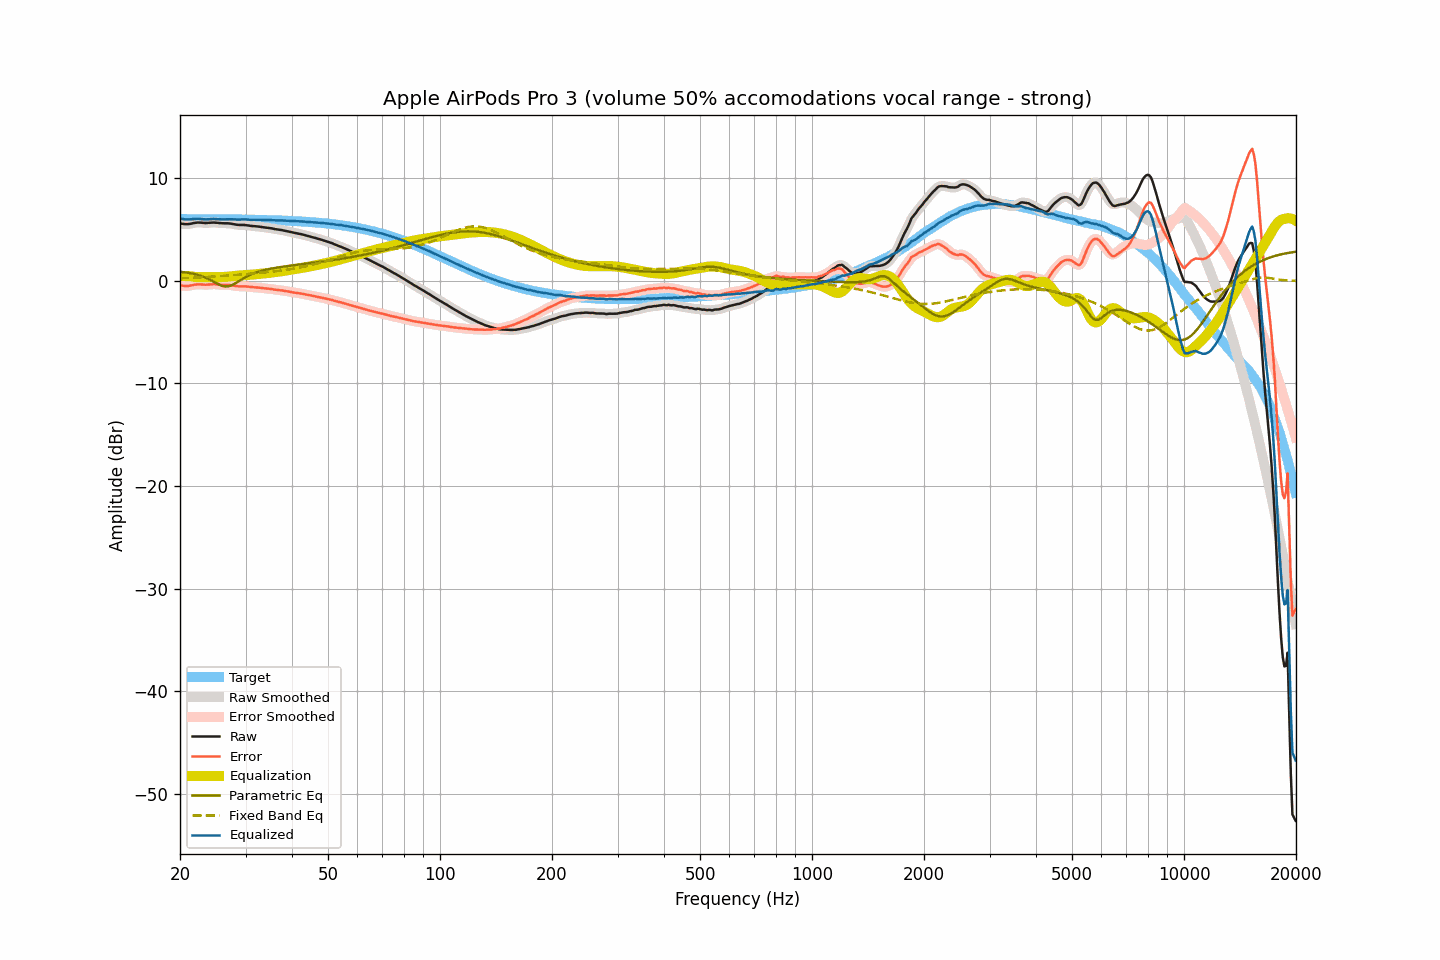

The file beside this chart, header and first rows:
frequency, raw, smoothed, error, error_smoothed, equalization, parametric_eq, fixed_band_eq, equalized_raw, equalized_smoothed, target
20.00, 5.60, 5.60, -0.43, -0.43, 0.47, 0.89, 0.25, 6.07, 6.07, 6.03
20.20, 5.57, 5.57, -0.46, -0.46, 0.48, 0.87, 0.26, 6.04, 6.04, 6.03
20.40, 5.55, 5.54, -0.48, -0.48, 0.47, 0.85, 0.26, 6.02, 6.02, 6.03
20.61, 5.53, 5.53, -0.50, -0.50, 0.47, 0.83, 0.27, 6.00, 6.00, 6.03
20.81, 5.53, 5.52, -0.50, -0.50, 0.47, 0.81, 0.28, 5.99, 5.99, 6.03
21.02, 5.53, 5.53, -0.50, -0.50, 0.46, 0.79, 0.28, 5.99, 5.99, 6.03
21.23, 5.55, 5.55, -0.48, -0.48, 0.45, 0.76, 0.29, 6.00, 6.00, 6.03
21.44, 5.58, 5.58, -0.45, -0.45, 0.44, 0.73, 0.30, 6.02, 6.02, 6.02
21.66, 5.62, 5.61, -0.41, -0.41, 0.41, 0.70, 0.31, 6.03, 6.03, 6.02
21.87, 5.65, 5.65, -0.38, -0.38, 0.39, 0.67, 0.31, 6.04, 6.04, 6.02
22.09, 5.67, 5.67, -0.36, -0.35, 0.37, 0.63, 0.32, 6.04, 6.04, 6.02
22.31, 5.69, 5.68, -0.33, -0.34, 0.36, 0.59, 0.33, 6.05, 6.04, 6.02
22.54, 5.69, 5.68, -0.33, -0.34, 0.35, 0.54, 0.34, 6.04, 6.04, 6.02
22.76, 5.68, 5.68, -0.34, -0.34, 0.35, 0.49, 0.35, 6.03, 6.03, 6.02
22.99, 5.66, 5.66, -0.36, -0.36, 0.35, 0.44, 0.35, 6.01, 6.01, 6.02
23.22, 5.65, 5.65, -0.37, -0.37, 0.35, 0.37, 0.36, 6.00, 6.00, 6.02
23.45, 5.64, 5.64, -0.38, -0.37, 0.36, 0.31, 0.37, 5.99, 6.00, 6.02
23.69, 5.65, 5.65, -0.37, -0.37, 0.36, 0.24, 0.38, 6.00, 6.00, 6.02
23.92, 5.66, 5.66, -0.36, -0.36, 0.35, 0.16, 0.39, 6.01, 6.01, 6.01
24.16, 5.67, 5.67, -0.35, -0.34, 0.35, 0.08, 0.40, 6.02, 6.02, 6.01
24.40, 5.68, 5.68, -0.33, -0.33, 0.35, -0.00, 0.41, 6.02, 6.02, 6.01
24.65, 5.69, 5.68, -0.32, -0.33, 0.34, -0.09, 0.42, 6.03, 6.03, 6.01
24.89, 5.68, 5.68, -0.33, -0.33, 0.35, -0.18, 0.43, 6.02, 6.02, 6.01
25.14, 5.67, 5.66, -0.34, -0.34, 0.35, -0.26, 0.44, 6.02, 6.01, 6.01
25.39, 5.65, 5.65, -0.36, -0.36, 0.36, -0.34, 0.45, 6.00, 6.00, 6.01
25.65, 5.63, 5.63, -0.38, -0.38, 0.36, -0.41, 0.46, 5.99, 5.99, 6.01
25.91, 5.62, 5.62, -0.39, -0.39, 0.37, -0.48, 0.47, 5.99, 5.99, 6.00
26.16, 5.61, 5.61, -0.40, -0.39, 0.38, -0.51, 0.48, 5.99, 5.99, 6.00
26.43, 5.61, 5.61, -0.39, -0.39, 0.39, -0.55, 0.50, 6.00, 6.00, 6.00
26.69, 5.61, 5.61, -0.39, -0.39, 0.40, -0.54, 0.51, 6.00, 6.00, 6.00
26.96, 5.61, 5.60, -0.39, -0.39, 0.41, -0.53, 0.52, 6.02, 6.01, 6.00
27.23, 5.59, 5.59, -0.41, -0.41, 0.42, -0.48, 0.53, 6.01, 6.01, 6.00
27.50, 5.57, 5.57, -0.43, -0.43, 0.44, -0.43, 0.54, 6.01, 6.01, 5.99
27.77, 5.54, 5.54, -0.45, -0.46, 0.46, -0.36, 0.56, 5.99, 5.99, 5.99
28.05, 5.51, 5.51, -0.48, -0.48, 0.48, -0.27, 0.57, 5.98, 5.98, 5.99
28.33, 5.48, 5.48, -0.51, -0.51, 0.49, -0.18, 0.58, 5.97, 5.97, 5.99
28.62, 5.46, 5.46, -0.53, -0.53, 0.51, -0.08, 0.59, 5.97, 5.97, 5.99
28.90, 5.45, 5.45, -0.54, -0.53, 0.52, 0.02, 0.61, 5.97, 5.97, 5.98
29.19, 5.45, 5.45, -0.53, -0.53, 0.53, 0.11, 0.62, 5.98, 5.98, 5.98
29.48, 5.45, 5.45, -0.53, -0.53, 0.54, 0.21, 0.63, 5.99, 5.99, 5.98
29.78, 5.45, 5.44, -0.53, -0.53, 0.55, 0.30, 0.65, 6.00, 5.99, 5.98
30.08, 5.43, 5.43, -0.55, -0.54, 0.56, 0.39, 0.66, 5.99, 5.99, 5.97
30.38, 5.41, 5.41, -0.56, -0.56, 0.57, 0.47, 0.67, 5.98, 5.98, 5.97
30.68, 5.39, 5.38, -0.58, -0.58, 0.58, 0.54, 0.69, 5.97, 5.96, 5.97
30.99, 5.36, 5.36, -0.61, -0.60, 0.59, 0.62, 0.70, 5.95, 5.96, 5.96
31.30, 5.35, 5.34, -0.61, -0.62, 0.61, 0.68, 0.71, 5.95, 5.95, 5.96
31.61, 5.33, 5.33, -0.63, -0.63, 0.62, 0.74, 0.73, 5.95, 5.95, 5.96
31.93, 5.32, 5.32, -0.64, -0.64, 0.64, 0.80, 0.74, 5.96, 5.96, 5.96
32.24, 5.31, 5.30, -0.65, -0.65, 0.65, 0.85, 0.75, 5.96, 5.96, 5.95
32.57, 5.29, 5.29, -0.66, -0.66, 0.67, 0.90, 0.77, 5.96, 5.96, 5.95
32.89, 5.27, 5.26, -0.68, -0.68, 0.68, 0.95, 0.78, 5.95, 5.95, 5.94
33.22, 5.24, 5.24, -0.70, -0.70, 0.70, 0.99, 0.80, 5.93, 5.94, 5.94
33.55, 5.22, 5.22, -0.72, -0.72, 0.71, 1.03, 0.81, 5.93, 5.93, 5.94
33.89, 5.20, 5.20, -0.74, -0.74, 0.73, 1.07, 0.83, 5.93, 5.93, 5.93
34.23, 5.18, 5.18, -0.75, -0.75, 0.75, 1.11, 0.84, 5.93, 5.93, 5.93
34.57, 5.17, 5.16, -0.76, -0.76, 0.77, 1.14, 0.86, 5.94, 5.93, 5.92
34.92, 5.14, 5.14, -0.78, -0.78, 0.79, 1.17, 0.88, 5.93, 5.93, 5.92
35.27, 5.12, 5.11, -0.80, -0.80, 0.81, 1.20, 0.89, 5.92, 5.92, 5.91
35.62, 5.08, 5.08, -0.83, -0.83, 0.83, 1.23, 0.91, 5.90, 5.91, 5.91
35.97, 5.05, 5.05, -0.86, -0.86, 0.85, 1.26, 0.93, 5.89, 5.90, 5.90
... 635 more rows
